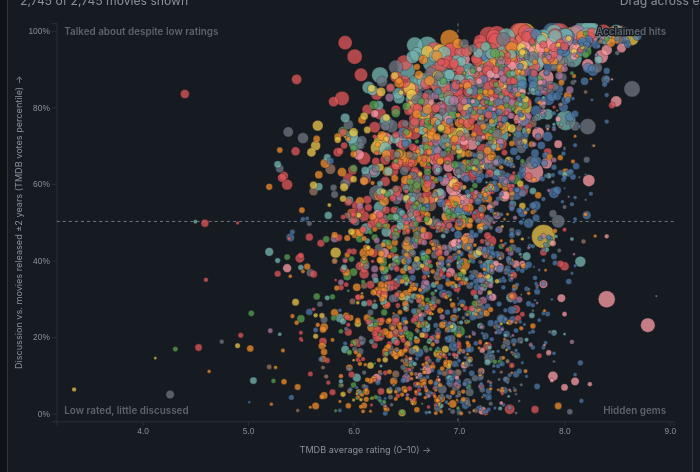
D3 v7 page, settled after 480 driven frames (8 s of simulated time); the page loaded 1 data file(s).


// ── js/viz2_scatter.js
// Visualization 2: movie performance and audience discussion.
// A self-contained component: it builds its own controls inside an empty
// <div id="scatter" class="scatter">, so viz2.html and the homepage embed it the same
// way. Data comes from src/export_viz2_scatter.py.
//
// Two modes share one SVG and animate between each other:
//   discussion — x = rating, y = discussion (same-era vote-count percentile or raw
//                votes), median lines split four quadrants such as "hidden gems".
//   tone       — x = rating percentile, y = review-tone percentile; the diagonal is
//                "tone matches rating", distance from it = disagreement.

(async function () {
  const root = d3.select("#scatter");
  if (root.empty()) return;
  root.html(`
    <div class="scatter-bar">
      <div class="seg scatter-mode" role="group" aria-label="View">
        <button type="button" data-mode="discussion">Rating vs. discussion</button>
        <button type="button" data-mode="tone">Rating vs. review tone</button>
      </div>
      <div class="seg scatter-rating" role="group" aria-label="Rating source">
        <span>Rating</span>
        <button type="button" data-rating="tmdb">TMDB</button>
        <button type="button" data-rating="ml">MovieLens</button>
      </div>
      <div class="seg scatter-y" role="group" aria-label="Discussion measure">
        <span>Discussion</span>
        <button type="button" data-y="pct">vs. same era</button>
        <button type="button" data-y="raw">Raw votes</button>
      </div>
      <label class="scatter-size"><input type="checkbox" checked /> Size = box office</label>
      <select class="scatter-decade" aria-label="Release decade"><option value="all">All decades</option></select>
      <div class="scatter-search">
        <input type="search" placeholder="Find a movie…" autocomplete="off" aria-label="Find a movie" />
        <ul role="listbox"></ul>
      </div>
    </div>
    <div class="scatter-legend legend-bar" aria-label="Highlight a genre"></div>
    <div class="scatter-status">
      <span class="scatter-count"></span>
      <button type="button" class="scatter-reset-zoom hidden">Reset zoom</button>
      <span class="scatter-hint">Drag across empty space to zoom · double-click to zoom out</span>
    </div>
    <div class="scatter-body">
      <div class="scatter-chart">
        <svg role="img" aria-label="Scatterplot of movie rating against discussion"></svg>
        <div class="scatter-tooltip"></div>
      </div>
      <aside class="scatter-side" aria-live="polite"></aside>
    </div>`);
  const data = await d3.json("data/viz2_scatter.json");
  const movies = data.movies;

  const W = 900;
  const H = 600;
  const M = { top: 20, right: 24, bottom: 56, left: 64 };
  const DURATION = 800;

  const num = d3.format(",");
  const pct = d3.format(".0%");
  const money = (v) => (v >= 1e9 ? `$${(v / 1e9).toFixed(2)}B` : `$${Math.round(v / 1e6)}M`);
  const esc = (s) =>
    String(s).replace(/[&<>"]/g, (c) => ({ "&": "&amp;", "<": "&lt;", ">": "&gt;", '"': "&quot;" })[c]);
  const normalize = (s) => s.normalize("NFD").replace(/[̀-ͯ]/g, "").toLowerCase();
  const titleYear = (m) => `${m.title} (${m.year})`;

  // Same palette rule as Visualization 1 (nine most common primary genres + Other),
  // which yields the same genre order on this dataset, so colors match across pages.
  const primaryGenre = (m) => m.genres[0] || "Other";
  const topGenres = [...d3.rollup(movies, (v) => v.length, primaryGenre)]
    .sort((a, b) => d3.descending(a[1], b[1]))
    .slice(0, 9)
    .map((d) => d[0]);
  const genreOf = (m) => (topGenres.includes(primaryGenre(m)) ? primaryGenre(m) : "Other");
  const color = d3.scaleOrdinal().domain(topGenres).range(d3.schemeTableau10).unknown("#6e7681");
  const radius = d3.scaleSqrt().domain([0, d3.max(movies, (m) => m.revenue)]).range([1.5, 17]);

  // --------------------------------------------------------------
  // State
  // --------------------------------------------------------------

  const state = {
    mode: "discussion",
    rating: "tmdb", // or "ml"
    yScale: "pct", // discussion mode: "pct" (same-era percentile) or "raw" (votes)
    sizeByRevenue: true,
    decade: "all",
    genre: null,
    region: null, // selected quadrant/side key
    selected: null, // selected movie
    zoom: null, // [[x0, x1], [y0, y1]] in data units, or null
  };

  // --------------------------------------------------------------
  // Accessors per mode
  // --------------------------------------------------------------

  const ratingOf = (m) => (state.rating === "ml" ? m.ml : m.tmdb);
  // Discussion percentile matching the current y-axis: same-era, or among all movies.
  const votesRank = new Map([...movies].sort((a, b) => a.votes - b.votes).map((m, i) => [m, i / (movies.length - 1)]));
  const discussionPctOf = (m) => (rawVotes() ? votesRank.get(m) : m.discussionPct);
  const ratingPctOf = (m) => (state.rating === "ml" ? m.mlPct : m.ratingPct);

  function xOf(m) {
    if (state.mode === "tone") return state.rating === "ml" ? m.toneMlPct : m.toneRatingPct;
    return ratingOf(m);
  }
  // Tone takes few distinct values (most movies have 3-6 reviews), so ties stack into
  // rows; a small fixed per-movie jitter (±1.5 percentile points) separates them.
  const jitter = (m) => ((((m.id * 2654435761) >>> 0) % 1000) / 1000 - 0.5) * 0.03;
  function yOf(m) {
    if (state.mode === "tone") return m.tonePct == null ? null : m.tonePct + jitter(m);
    return state.yScale === "pct" ? m.discussionPct : m.votes;
  }
  const decadeOk = (m) => state.decade === "all" || Math.floor(m.year / 10) * 10 === +state.decade;
  const inScope = (m) => xOf(m) != null && yOf(m) != null && decadeOk(m);

  // Regions: quadrants (discussion) or the two sides of the diagonal (tone).
  // `score` ranks movies inside a region for the side list (higher = more typical).
  const REGIONS = {
    discussion: [
      { key: "gems", label: "Hidden gems", sub: "high rating, little discussion", corner: "br",
        test: (m, mx, my) => xOf(m) >= mx && yOf(m) < my, score: (m) => ratingPctOf(m) - discussionPctOf(m) },
      { key: "hits", label: "Acclaimed hits", sub: "high rating, much discussion", corner: "tr",
        test: (m, mx, my) => xOf(m) >= mx && yOf(m) >= my, score: (m) => ratingPctOf(m) + discussionPctOf(m) },
      { key: "buzz", label: "Talked about despite low ratings", sub: "low rating, much discussion", corner: "tl",
        test: (m, mx, my) => xOf(m) < mx && yOf(m) >= my, score: (m) => discussionPctOf(m) - ratingPctOf(m) },
      { key: "quiet", label: "Low rated, little discussed", sub: "low rating, little discussion", corner: "bl",
        test: (m, mx, my) => xOf(m) < mx && yOf(m) < my, score: (m) => -(ratingPctOf(m) + discussionPctOf(m)) },
    ],
    tone: [
      { key: "warm", label: "Reviewed warmer than rated", sub: "reviews more positive than the rating", corner: "tl",
        test: (m) => m.tonePct > xOf(m), score: (m) => m.tonePct - xOf(m) }, // un-jittered tone
      { key: "harsh", label: "Rated higher than reviewed", sub: "reviews more negative than the rating", corner: "br",
        test: (m) => m.tonePct < xOf(m), score: (m) => xOf(m) - m.tonePct },
    ],
  };

  // --------------------------------------------------------------
  // SVG scaffolding
  // --------------------------------------------------------------

  const svg = root.select("svg").attr("viewBox", `0 0 ${W} ${H}`);
  const defs = svg.append("defs");
  defs.append("clipPath").attr("id", "scatter-clip").append("rect")
    .attr("x", M.left).attr("y", M.top).attr("width", W - M.left - M.right).attr("height", H - M.top - M.bottom);

  const gx = svg.append("g").attr("class", "axis").attr("transform", `translate(0,${H - M.bottom})`);
  const gy = svg.append("g").attr("class", "axis").attr("transform", `translate(${M.left},0)`);
  const xLabel = svg.append("text").attr("class", "axis-label").attr("text-anchor", "middle")
    .attr("x", (M.left + W - M.right) / 2).attr("y", H - 14);
  const yLabel = svg.append("text").attr("class", "axis-label").attr("text-anchor", "middle")
    .attr("transform", `translate(18,${(M.top + H - M.bottom) / 2}) rotate(-90)`);

  const plot = svg.append("g").attr("clip-path", "url(#scatter-clip)");
  const brushLayer = plot.append("g").attr("class", "brush");
  const guideLayer = plot.append("g").attr("class", "guides");
  const dotLayer = plot.append("g");
  const regionLayer = svg.append("g");
  const ringLayer = plot.append("g");
  const tooltip = root.select(".scatter-tooltip");

  const x = d3.scaleLinear();
  let yImpl = d3.scaleLinear(); // linear, or log for raw vote counts
  const Y = (v) => yImpl(v);
  const rawVotes = () => state.mode === "discussion" && state.yScale === "raw";

  // --------------------------------------------------------------
  // Scales
  // --------------------------------------------------------------

  function updateScales(visible) {
    const pad = (lo, hi) => [lo - (hi - lo) * 0.03, hi + (hi - lo) * 0.03];
    let xd, yd;
    if (state.mode === "tone") {
      xd = [-0.02, 1.02];
      yd = [-0.02, 1.02];
    } else {
      xd = pad(...d3.extent(visible, xOf));
      yd = state.yScale === "pct" ? [-0.02, 1.02] : d3.extent(visible, yOf);
    }
    if (state.zoom) [xd, yd] = state.zoom;
    x.domain(xd).range([M.left, W - M.right]);
    yImpl = (rawVotes() ? d3.scaleLog() : d3.scaleLinear()).domain(yd).range([H - M.bottom, M.top]);
    if (rawVotes() && !state.zoom) yImpl.nice();
  }

  // --------------------------------------------------------------
  // Render
  // --------------------------------------------------------------

  function render(animate = true) {
    if (state.selected && !inScope(state.selected)) state.selected = null;
    const visible = movies.filter(inScope);
    updateScales(visible);
    const t = svg.transition().duration(animate ? DURATION : 0).ease(d3.easeCubicInOut);

    // Axes
    gx.transition(t).call(d3.axisBottom(x).ticks(8).tickFormat(state.mode === "tone" ? pct : d3.format(".1f")));
    const yAxis = d3.axisLeft(yImpl).ticks(6, rawVotes() ? "~s" : undefined);
    if (!rawVotes()) yAxis.tickFormat(pct);
    gy.transition(t).call(yAxis);
    xLabel.text(
      state.mode === "tone"
        ? `${state.rating === "ml" ? "MovieLens" : "TMDB"} rating (percentile among movies with ≥${data.minReviews} reviews) →`
        : state.rating === "ml" ? "MovieLens average rating (0.5–5) →" : "TMDB average rating (0–10) →"
    );
    yLabel.text(
      state.mode === "tone"
        ? "Review tone (percentile of positive-review share) →"
        : state.yScale === "pct"
          ? `Discussion vs. movies released ±${data.yearWindow} years (TMDB votes percentile) →`
          : "TMDB votes (log scale) →"
    );

    // Medians (discussion) or diagonal (tone)
    const mx = d3.median(visible, xOf);
    const my = d3.median(visible, yOf);
    state.medians = [mx, my];
    const guides = state.mode === "tone"
      ? [{ k: "diag", x1: 0, y1: 0, x2: 1, y2: 1 }]
      : [
          { k: "mx", x1: mx, y1: yImpl.domain()[0], x2: mx, y2: yImpl.domain()[1] },
          { k: "my", x1: x.domain()[0], y1: my, x2: x.domain()[1], y2: my },
        ];
    guideLayer.selectAll("line").data(guides, (d) => d.k)
      .join((e) => e.append("line").attr("class", "guide").style("opacity", 0))
      .transition(t).style("opacity", 1)
      .attr("x1", (d) => x(d.x1)).attr("y1", (d) => Y(d.y1)).attr("x2", (d) => x(d.x2)).attr("y2", (d) => Y(d.y2));

    // Dots (data join keyed by movie so mode switches animate)
    const visibleSet = new Set(visible);
    const regionTest = activeRegion();
    dotLayer.selectAll("circle").data(movies, (m) => m.id)
      .join((e) => e.append("circle").attr("class", "dot")
        .attr("cx", (M.left + W - M.right) / 2).attr("cy", (M.top + H - M.bottom) / 2).attr("r", 0)
        .on("mouseenter", (event, m) => showTooltip(event, m))
        .on("mousemove", moveTooltip)
        .on("mouseleave", hideTooltip)
        .on("click", (event, m) => selectMovie(m)))
      .attr("fill", (m) => color(genreOf(m)))
      .classed("hidden-dot", (m) => !visibleSet.has(m))
      .sort((a, b) => d3.descending(a.revenue, b.revenue)) // big bubbles behind small ones
      .transition(t)
      .attr("cx", (m) => (visibleSet.has(m) ? x(xOf(m)) : x(x.domain()[0])))
      .attr("cy", (m) => (visibleSet.has(m) ? Y(yOf(m)) : Y(yImpl.domain()[0])))
      .attr("r", (m) => (visibleSet.has(m) ? (state.sizeByRevenue ? radius(m.revenue) : 3) : 0))
      .style("opacity", (m) => dotOpacity(m, regionTest));

    renderRegions(visible);
    renderRing();
    renderSide(visible);
    renderControls(visible);
  }

  function activeRegion() {
    if (!state.region) return null;
    const r = REGIONS[state.mode].find((d) => d.key === state.region);
    return r ? (m) => r.test(m, ...state.medians) : null;
  }

  function dotOpacity(m, regionTest) {
    if (!inScope(m)) return 0;
    if (state.selected && state.selected !== m) return 0.25;
    if (state.genre && genreOf(m) !== state.genre) return 0.07;
    if (regionTest && !regionTest(m)) return 0.1;
    return 0.75;
  }

  function restyle() {
    const regionTest = activeRegion();
    dotLayer.selectAll("circle").transition().duration(200).style("opacity", (m) => dotOpacity(m, regionTest));
    renderRing();
  }

  // Faint region names in the plot corners (orientation only; they don't block the
  // bubbles underneath). Regions are selected from the side panel.
  function renderRegions(visible) {
    const pos = {
      tl: [M.left + 10, M.top + 16, "start"],
      tr: [W - M.right - 10, M.top + 16, "end"],
      bl: [M.left + 10, H - M.bottom - 10, "start"],
      br: [W - M.right - 10, H - M.bottom - 10, "end"],
    };
    state.regionCounts = Object.fromEntries(
      REGIONS[state.mode].map((r) => [r.key, visible.filter((m) => r.test(m, ...state.medians)).length])
    );
    regionLayer.selectAll("text.region-mark").data(REGIONS[state.mode], (d) => `${state.mode}:${d.key}`)
      .join("text").attr("class", "region-mark")
      .attr("x", (d) => pos[d.corner][0]).attr("y", (d) => pos[d.corner][1])
      .attr("text-anchor", (d) => pos[d.corner][2])
      .classed("active", (d) => state.region === d.key)
      .text((d) => d.label);
  }

  // Ring around the selected movie.
  function renderRing() {
    const m = state.selected && inScope(state.selected) ? [state.selected] : [];
    ringLayer.selectAll("circle").data(m, (d) => d.id)
      .join("circle").attr("class", "ring")
      .attr("cx", (d) => x(xOf(d))).attr("cy", (d) => Y(yOf(d)))
      .attr("r", (d) => (state.sizeByRevenue ? radius(d.revenue) : 3) + 5);
  }

  // --------------------------------------------------------------
  // Tooltip
  // --------------------------------------------------------------

  function showTooltip(event, m) {
    const rows = [
      `TMDB ${m.tmdb.toFixed(1)}/10${m.ml != null ? ` · MovieLens ${m.ml.toFixed(2)}/5` : ""}`,
      `${num(m.votes)} TMDB votes · ${pct(m.discussionPct)} of same-era movies have fewer`,
      `Box office ${money(m.revenue)}`,
      m.tone != null
        ? `${pct(m.pctPositive)} positive across ${m.reviews} reviews`
        : `${m.reviews} review${m.reviews === 1 ? "" : "s"} (too few for a tone score)`,
    ];
    tooltip.html(`<div class="tt-title">${esc(titleYear(m))}</div>
      <div class="tt-sub">${esc(m.genres.join(" · "))}</div>
      ${rows.map((r) => `<div class="tt-row">${r}</div>`).join("")}
      <div class="tt-hint">Click for details</div>`).style("opacity", 1);
    moveTooltip(event);
  }

  function moveTooltip(event) {
    const wrap = root.select(".scatter-chart").node().getBoundingClientRect();
    const tip = tooltip.node().getBoundingClientRect();
    let left = event.clientX - wrap.left + 14;
    let top = event.clientY - wrap.top + 14;
    if (left + tip.width > wrap.width) left = event.clientX - wrap.left - tip.width - 14;
    if (top + tip.height > wrap.height) top = Math.max(0, event.clientY - wrap.top - tip.height - 14);
    tooltip.style("left", `${left}px`).style("top", `${top}px`);
  }

  const hideTooltip = () => tooltip.style("opacity", 0);

  // --------------------------------------------------------------
  // Side panel: region list or movie detail
  // --------------------------------------------------------------

  const side = root.select(".scatter-side");
  const chips = (items, cls = "") => items.map((t) => `<span class="chip ${cls}">${esc(t)}</span>`).join("");

  function selectMovie(m) {
    state.selected = state.selected === m ? null : m;
    restyle();
    renderSide(movies.filter(inScope));
  }

  function renderSide(visible) {
    if (state.selected) return renderDetail(state.selected);
    const regions = REGIONS[state.mode];
    const region = regions.find((r) => r.key === state.region);
    if (!region) {
      side.html(`
        <h3>${state.mode === "tone" ? "Rating vs. review tone" : "Rating vs. discussion"}</h3>
        <p class="side-muted">${
          state.mode === "tone"
            ? `${num(visible.length)} movies with at least ${data.minReviews} TMDB reviews. Movies on the diagonal are reviewed about as warmly as they are rated; distance from it is disagreement.
               Points are jittered slightly up and down to separate ties.
               The tone score is a sentiment model's positive/negative label per review, adjusted toward the ${pct(data.tonePrior)} average for movies with few reviews. It can read dark or violent subject matter as negative, so check the review keywords before trusting a large gap.`
            : `${num(visible.length)} movies with box-office revenue. The lines are medians of the movies shown. ${
                rawVotes()
                  ? "Discussion is raw TMDB votes, so older movies, which have had longer to collect votes, sit higher; switch to “vs. same era” to compare like with like."
                  : `Discussion is compared with movies released within ±${data.yearWindow} years, so older movies' extra decades of votes don't push recent ones down.`
              }`
        }</p>
        <p class="side-muted">Pick a region below to highlight it and list its most typical movies, or click any bubble for details.</p>
        <ul class="side-regions">${regions
          .map((r) => `<li><button data-key="${r.key}"><strong>${r.label} (${num(state.regionCounts[r.key])})</strong><span>${r.sub}</span></button></li>`)
          .join("")}</ul>`);
      side.selectAll(".side-regions button").on("click", function () {
        state.region = this.dataset.key;
        restyle();
        renderRegions(movies.filter(inScope));
        renderSide(movies.filter(inScope));
      });
      return;
    }
    const members = visible
      .filter((m) => region.test(m, ...state.medians) && (!state.genre || genreOf(m) === state.genre))
      .filter((m) => region.score(m) != null && !Number.isNaN(region.score(m)))
      .sort((a, b) => d3.descending(region.score(a), region.score(b)))
      .slice(0, 15);
    side.html(`
      <button class="side-back" type="button">← All regions</button>
      <h3>${region.label}</h3>
      <p class="side-muted">${region.sub}. Most typical first${state.genre ? `, ${esc(state.genre)} only` : ""}.</p>
      <ol class="side-list">${members
        .map((m) => `<li><button data-id="${m.id}"><span class="dot" style="background:${color(genreOf(m))}"></span>
          <span class="side-title">${esc(m.title)}</span><span class="side-year">${m.year}</span></button></li>`)
        .join("") || `<li class="side-muted">No movies here with the current filters.</li>`}</ol>`);
    side.select(".side-back").on("click", () => {
      state.region = null;
      restyle();
      renderRegions(movies.filter(inScope));
      renderSide(movies.filter(inScope));
    });
    side.selectAll(".side-list button").on("click", function () {
      selectMovie(movies.find((m) => m.id === +this.dataset.id));
    });
  }

  function renderDetail(m) {
    const tone = m.tone != null
      ? `<div class="sentiment-bar"><span style="width:${m.pctPositive * 100}%"></span></div>
         <div class="side-muted">${pct(m.pctPositive)} positive across ${m.reviews} TMDB reviews
           (tone percentile ${pct(m.tonePct)})</div>`
      : `<div class="side-muted">${m.reviews} TMDB review${m.reviews === 1 ? "" : "s"}, too few for a tone score.</div>`;
    side.html(`
      <button class="side-back" type="button">← Back</button>
      <h3>${esc(m.title)} <span class="side-year">${m.year}</span></h3>
      <div class="chips">${chips(m.genres)}</div>
      <dl class="side-facts">
        <dt>Director</dt><dd>${esc(m.directors.join(", ") || "—")}</dd>
        <dt>Starring</dt><dd>${esc(m.cast.join(", ") || "—")}</dd>
        <dt>TMDB</dt><dd>${m.tmdb.toFixed(1)} / 10 from ${num(m.votes)} votes</dd>
        ${m.ml != null ? `<dt>MovieLens</dt><dd>${m.ml.toFixed(2)} / 5 from ${num(m.mlCount)} ratings</dd>` : ""}
        <dt>Box office</dt><dd>${money(m.revenue)}</dd>
        <dt>Discussion</dt><dd>more votes than ${pct(m.discussionPct)} of movies released ±${data.yearWindow} years</dd>
      </dl>
      <h4>Review tone</h4>
      ${tone}
      <h4>Most mentioned in reviews</h4>
      <div class="chips">${chips(m.reviewKeywords, "chip-kw") || `<span class="side-muted">No review keywords.</span>`}</div>
      ${m.mlId != null ? `<a class="side-link" href="viz1.html#movie=${m.mlId}">See who else its fans liked (Visualization 1) →</a>` : ""}`);
    side.select(".side-back").on("click", () => selectMovie(m));
  }

  // --------------------------------------------------------------
  // Controls
  // --------------------------------------------------------------

  function setActive(selector, attr, value) {
    root.selectAll(selector).classed("active", function () {
      return this.dataset[attr] === value;
    });
  }

  function renderControls(visible) {
    setActive(".scatter-mode button", "mode", state.mode);
    setActive(".scatter-rating button", "rating", state.rating);
    setActive(".scatter-y button", "y", state.yScale);
    root.select(".scatter-y").classed("hidden", state.mode !== "discussion");
    root.select(".scatter-size input").property("checked", state.sizeByRevenue);
    root.select(".scatter-reset-zoom").classed("hidden", !state.zoom);

    root.select(".scatter-legend").selectAll("button")
      .data([...topGenres, "Other"])
      .join((e) => {
        const b = e.append("button").attr("class", "legend-btn");
        b.append("span").attr("class", "dot");
        b.append("span").attr("class", "legend-label");
        return b;
      })
      .classed("active", (g) => state.genre === g)
      .classed("muted", (g) => state.genre && state.genre !== g)
      .on("click", (event, g) => {
        state.genre = state.genre === g ? null : g;
        restyle();
        renderControls(movies.filter(inScope));
        renderSide(movies.filter(inScope));
      })
      .call((b) => b.select(".dot").style("background", (g) => color(g)))
      .call((b) => b.select(".legend-label").text((g) => g));

    const hiddenNote = [];
    if (state.rating === "ml") hiddenNote.push("movies without MovieLens ratings are hidden");
    if (state.mode === "tone") hiddenNote.push(`movies with fewer than ${data.minReviews} reviews are hidden`);
    root.select(".scatter-count").text(
      `${num(visible.length)} of ${num(movies.length)} movies shown${hiddenNote.length ? ` (${hiddenNote.join("; ")})` : ""}`
    );
  }

  root.selectAll(".scatter-mode button").on("click", function () {
    if (state.mode === this.dataset.mode) return;
    state.mode = this.dataset.mode;
    state.region = null;
    state.zoom = null;
    render();
  });
  root.selectAll(".scatter-rating button").on("click", function () {
    state.rating = this.dataset.rating;
    state.zoom = null;
    render();
  });
  root.selectAll(".scatter-y button").on("click", function () {
    state.yScale = this.dataset.y;
    state.zoom = null;
    render();
  });
  root.select(".scatter-size input").on("change", function () {
    state.sizeByRevenue = this.checked;
    render();
  });
  root.select(".scatter-decade").on("change", function () {
    state.decade = this.value;
    state.zoom = null;
    render();
  });
  root.select(".scatter-decade").selectAll("option.decade")
    .data([...new Set(movies.map((m) => Math.floor(m.year / 10) * 10))].sort())
    .join("option").attr("class", "decade").attr("value", (d) => d).text((d) => `${d}s`);

  // Brush to zoom; the reset button (or double-click) zooms back out.
  const brush = d3.brush()
    .extent([[M.left, M.top], [W - M.right, H - M.bottom]])
    .on("end", (event) => {
      if (!event.selection) return;
      const [[x0, y0], [x1, y1]] = event.selection;
      brushLayer.call(brush.move, null);
      if (Math.abs(x1 - x0) < 8 || Math.abs(y1 - y0) < 8) return;
      state.zoom = [[x.invert(x0), x.invert(x1)], [yImpl.invert(y1), yImpl.invert(y0)]];
      render();
    });
  brushLayer.call(brush);
  svg.on("dblclick", () => {
    if (!state.zoom) return;
    state.zoom = null;
    render();
  });
  root.select(".scatter-reset-zoom").on("click", () => {
    state.zoom = null;
    render();
  });

  // Search: highlight a movie and open its details.
  const searchInput = root.select(".scatter-search input");
  const results = root.select(".scatter-search ul");
  const index = movies.map((m) => ({ m, key: normalize(m.title) }));
  let matches = [];
  function showResults() {
    const q = normalize(searchInput.property("value").trim());
    if (!q) return results.style("display", "none");
    matches = index
      .filter((d) => d.key.includes(q))
      .sort((a, b) => d3.descending(a.key.startsWith(q), b.key.startsWith(q)) || d3.descending(a.m.votes, b.m.votes))
      .slice(0, 8)
      .map((d) => d.m);
    results.style("display", "block").selectAll("li").data(matches.length ? matches : [null]).join("li")
      .html((m) => (m ? `${esc(m.title)} <span class="side-muted">${m.year}</span>` : `<span class="side-muted">No match among movies with box-office data.</span>`))
      .on("mousedown", (event, m) => m && pick(m));
  }
  function pick(m) {
    searchInput.property("value", m.title);
    results.style("display", "none");
    if (!inScope(m)) {
      // Make the movie visible: clear the filters that hide it.
      state.decade = "all";
      root.select(".scatter-decade").property("value", "all");
      if (state.rating === "ml" && m.ml == null) state.rating = "tmdb";
      if (state.mode === "tone" && m.tone == null) state.mode = "discussion";
      state.zoom = null;
      render();
    }
    state.selected = null;
    selectMovie(m);
  }
  searchInput.on("input", showResults).on("focus", showResults)
    .on("blur", () => results.style("display", "none"))
    .on("keydown", (event) => {
      if (event.key === "Enter" && matches.length) pick(matches[0]);
      if (event.key === "Escape") results.style("display", "none");
    });

  render(false);
})();


### data: data/viz2_scatter.json
{
 "yearWindow": 2,
 "minReviews": 3,
 "tonePrior": 0.735,
 "movies": [
  {
   "id": 278,
   "mlId": 318,
   "title": "The Shawshank Redemption",
   "year": 1994,
   "genres": [
    "Drama",
    "Crime"
   ],
   "directors": [
    "Frank Darabont"
   ],
   "cast": [
    "Tim Robbins",
    "Morgan Freeman",
    "Bob Gunton"
   ],
   "reviewKeywords": [
    "movie",
    "redemption",
    "prison",
    "freeman",
    "morgan freeman",
    "10",
    "morgan",
    "andy"
   ],
   "tmdb": 8.73,
   "votes": 31340,
   "ml": 4.4,
   "mlCount": 102929,
   "revenue": 28341469,
   "reviews": 18,
   "pctPositive": 0.889,
   "tone": 0.867,
   "discussionPct": 0.9987,
   "ratingPct": 0.9993,
   "mlPct": 0.9996,
   "tonePct": 0.6656,
   "toneRatingPct": 0.9988,
   "toneMlPct": 0.9993
  },
  {
   "id": 13,
   "mlId": 356,
   "title": "Forrest Gump",
   "year": 1994,
   "genres": [
    "Comedy",
    "Drama",
    "Romance"
   ],
   "directors": [
    "Robert Zemeckis"
   ],
   "cast": [
    "Tom Hanks",
    "Robin Wright",
    "Gary Sinise"
   ],
   "reviewKeywords": [
    "best movie",
    "best",
    "movie",
    "dan",
    "hanks",
    "television",
    "learn",
    "box"
   ],
   "tmdb": 8.46,
   "votes": 30458,
   "ml": 4.05,
   "mlCount": 100296,
   "revenue": 677387716,
   "reviews": 2,
   "pctPositive": 1.0,
   "tone": null,
   "discussionPct": 0.9934,
   "ratingPct": 0.9931,
   "mlPct": 0.9533,
   "tonePct": null,
   "toneRatingPct": null,
   "toneMlPct": null
  },
  {
   "id": 680,
   "mlId": 296,
   "title": "Pulp Fiction",
   "year": 1994,
   "genres": [
    "Thriller",
    "Crime",
    "Comedy"
   ],
   "directors": [
    "Quentin Tarantino"
   ],
   "cast": [
    "John Travolta",
    "Samuel L. Jackson",
    "Uma Thurman"
   ],
   "reviewKeywords": [
    "tarantino",
    "pulp",
    "fun watch",
    "insane",
    "travolta",
    "stylish",
    "attention",
    "chaotic"
   ],
   "tmdb": 8.48,
   "votes": 30869,
   "ml": 4.2,
   "mlCount": 98409,
   "revenue": 213928762,
   "reviews": 8,
   "pctPositive": 0.875,
   "tone": 0.837,
   "discussionPct": 0.996,
   "ratingPct": 0.9934,
   "mlPct": 0.9942,
   "tonePct": 0.6458,
   "toneRatingPct": 0.9895,
   "toneMlPct": 0.9905
  },
  {
   "id": 603,
   "mlId": 2571,
   "title": "The Matrix",
   "year": 1999,
   "genres": [
    "Action",
    "Science Fiction"
   ],
   "directors": [
    "Lana Wachowski",
    "Lilly Wachowski"
   ],
   "cast": [
    "Keanu Reeves",
    "Laurence Fishburne",
    "Carrie-Anne Moss"
   ],
   "reviewKeywords": [
    "matrix",
    "reeves",
    "action",
    "keanu reeves",
    "movie",
    "neo",
    "keanu",
    "concept"
   ],
   "tmdb": 8.26,
   "votes": 28727,
   "ml": 4.16,
   "mlCount": 93808,
   "revenue": 463517383,
   "reviews": 9,
   "pctPositive": 1.0,
   "tone": 0.934,
   "discussionPct": 0.9931,
   "ratingPct": 0.9796,
   "mlPct": 0.9889,
   "tonePct": 0.987,
   "toneRatingPct": 0.9715,
   "toneMlPct": 0.9817
  },
  {
   "id": 274,
   "mlId": 593,
   "title": "The Silence of the Lambs",
   "year": 1991,
   "genres": [
    "Crime",
    "Thriller",
    "Drama"
   ],
   "directors": [
    "Jonathan Demme"
   ],
   "cast": [
    "Jodie Foster",
    "Anthony Hopkins",
    "Scott Glenn"
   ],
   "reviewKeywords": [
    "foster",
    "hopkins",
    "silence",
    "classic",
    "anthony hopkins",
    "anthony",
    "jonathan",
    "picture"
   ],
   "tmdb": 8.35,
   "votes": 18500,
   "ml": 4.15,
   "mlCount": 90330,
   "revenue": 272742922,
   "reviews": 7,
   "pctPositive": 0.857,
   "tone": 0.82,
   "discussionPct": 0.9976,
   "ratingPct": 0.9851,
   "mlPct": 0.9864,
   "tonePct": 0.6225,
   "toneRatingPct": 0.9783,
   "toneMlPct": 0.9779
  },
  {
   "id": 11,
   "mlId": 260,
   "title": "Star Wars",
   "year": 1977,
   "genres": [
    "Adventure",
    "Action",
    "Science Fiction"
   ],
   "directors": [
    "George Lucas"
   ],
   "cast": [
    "Mark Hamill",
    "Harrison Ford",
    "Carrie Fisher"
   ],
   "reviewKeywords": [
    "star wars",
    "wars",
    "star",
    "1977",
    "cinema",
    "lucas",
    "movie time",
    "time"
   ],
   "tmdb": 8.21,
   "votes": 22865,
   "ml": 4.1,
   "mlCount": 85010,
   "revenue": 775398007,
   "reviews": 9,
   "pctPositive": 1.0,
   "tone": 0.934,
   "discussionPct": 0.9889,
   "ratingPct": 0.9741,
   "mlPct": 0.9698,
   "tonePct": 0.987,
   "toneRatingPct": 0.9653,
   "toneMlPct": 0.9555
  },
  {
   "id": 550,
   "mlId": 2959,
   "title": "Fight Club",
   "year": 1999,
   "genres": [
    "Drama",
    "Thriller"
   ],
   "directors": [
    "David Fincher"
   ],
   "cast": [
    "Edward Norton",
    "Brad Pitt",
    "Helena Bonham Carter"
   ],
   "reviewKeywords": [
    "tyler",
    "movie",
    "club",
    "fincher",
    "norton",
    "pitt",
    "ride",
    "movie ve"
   ],
   "tmdb": 8.44,
   "votes": 32867,
   "ml": 4.23,
   "mlCount": 77332,
   "revenue": 100853753,
   "reviews": 11,
   "pctPositive": 0.818,
   "tone": 0.8,
   "discussionPct": 0.9986,
   "ratingPct": 0.9916,
   "mlPct": 0.9964,
   "tonePct": 0.5751,
   "toneRatingPct": 0.987,
   "toneMlPct": 0.9935
  },
  {
   "id": 329,
   "mlId": 480,
   "title": "Jurassic Park",
   "year": 1993,
   "genres": [
    "Adventure",
    "Science Fiction"
   ],
   "directors": [
    "Steven Spielberg"
   ],
   "cast": [
    "Sam Neill",
    "Laura Dern",
    "Jeff Goldblum"
   ],
   "reviewKeywords": [
    "park",
    "jurassic park",
    "jurassic",
    "dinosaurs",
    "effects",
    "spielberg",
    "suspenseful",
    "theme"
   ],
   "tmdb": 8.0,
   "votes": 18337,
   "ml": 3.7,
   "mlCount": 75233,
   "revenue": 1058454230,
   "reviews": 10,
   "pctPositive": 1.0,
   "tone": 0.939,
   "discussionPct": 0.9763,
   "ratingPct": 0.9421,
   "mlPct": 0.6967,
   "tonePct": 0.9922,
   "toneRatingPct": 0.9184,
   "toneMlPct": 0.6675
  },
  "... 2,737 more items"
 ]
}